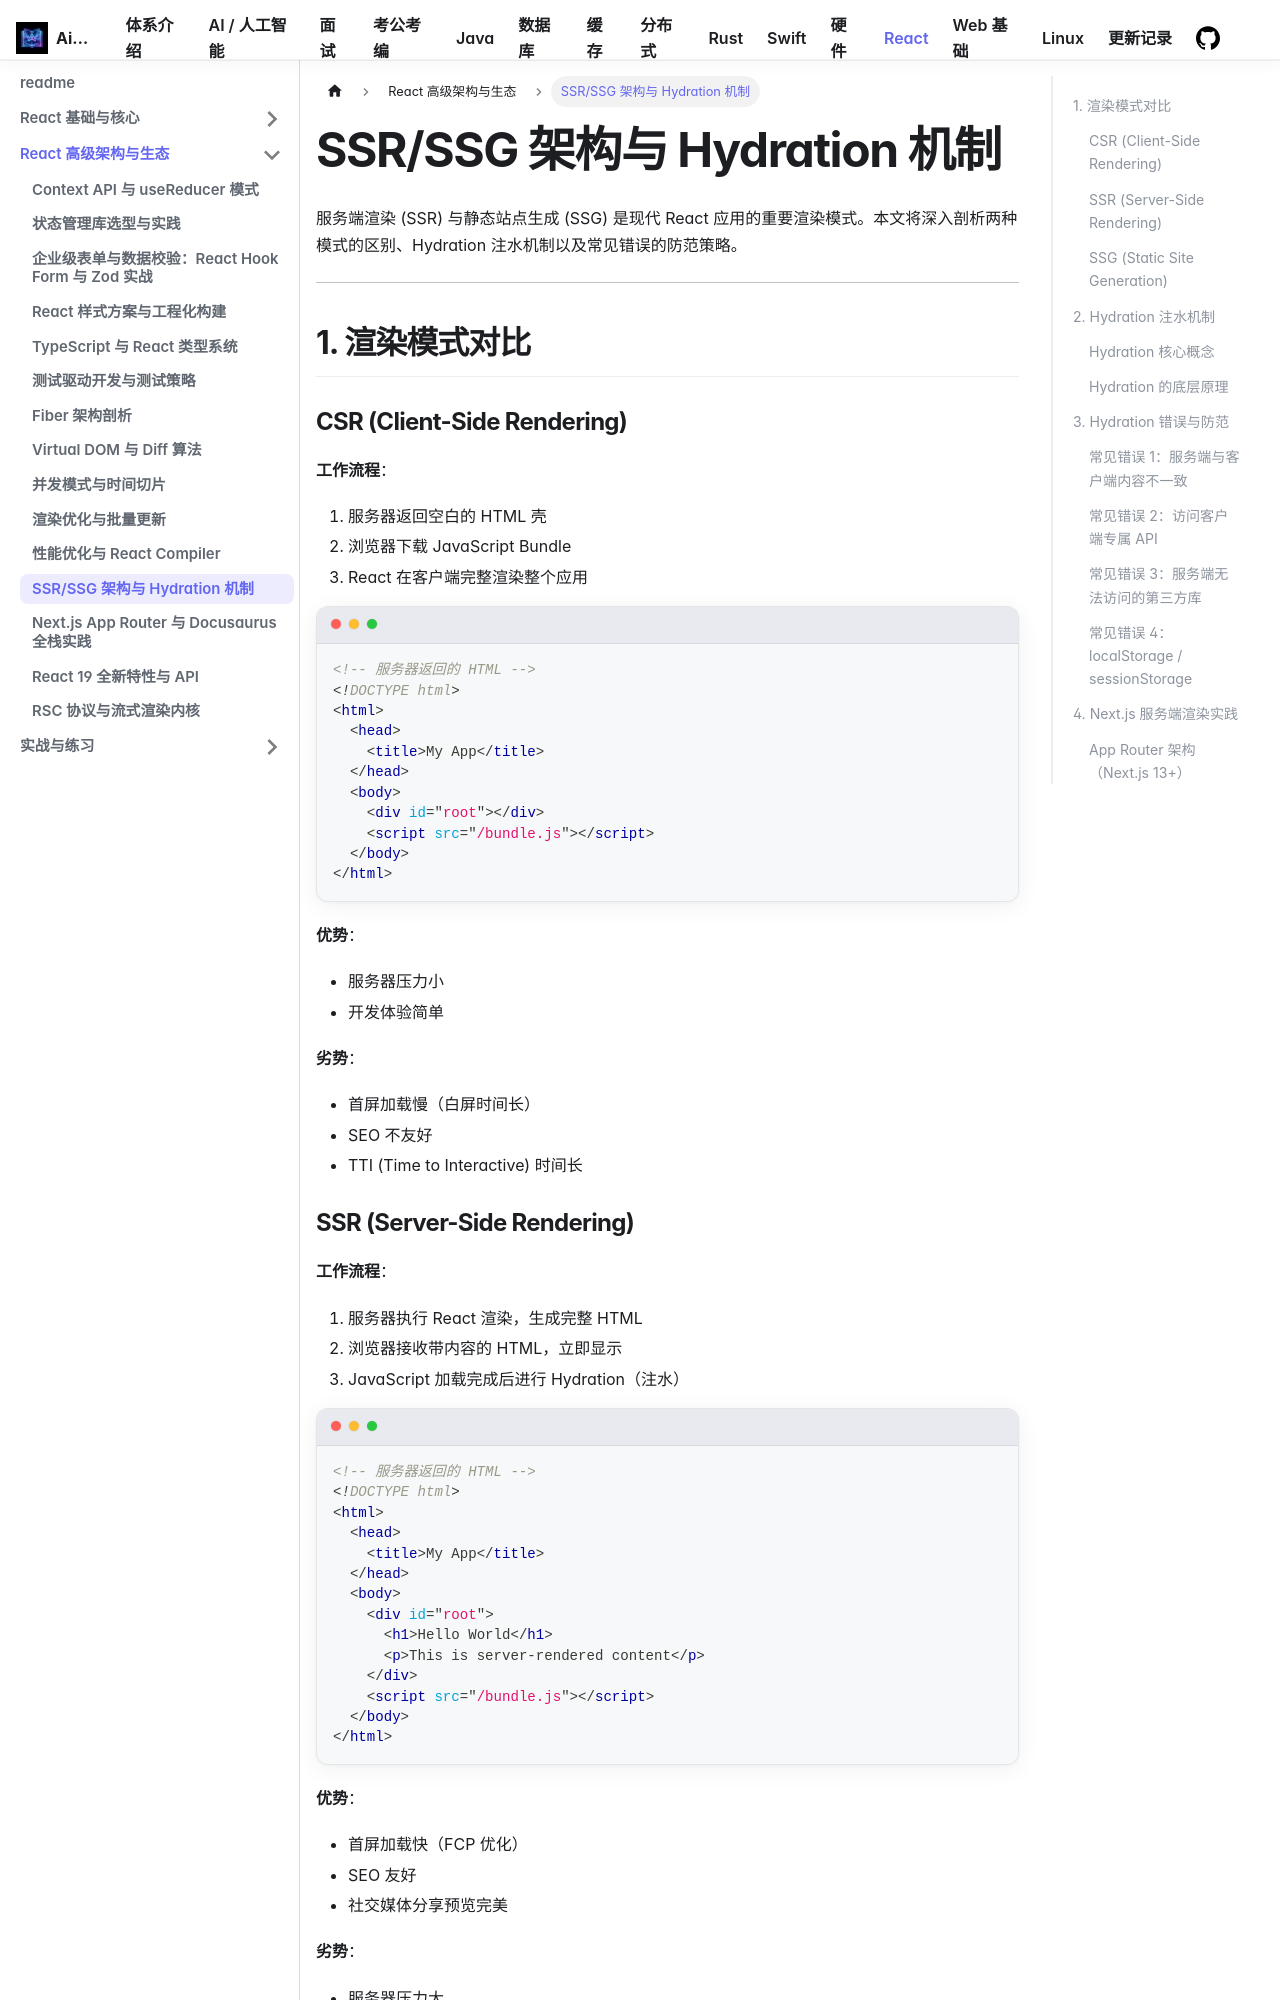

repository: Aiden-Coding/AiDocs · page: docs/react/advanced/ssr-ssg/index.html · generator: docusaurus

---
sidebar_position: 10
---

# SSR/SSG 架构与 Hydration 机制

服务端渲染 (SSR) 与静态站点生成 (SSG) 是现代 React 应用的重要渲染模式。本文将深入剖析两种模式的区别、Hydration 注水机制以及常见错误的防范策略。

---

## 1. 渲染模式对比

### CSR (Client-Side Rendering)

**工作流程**：

1. 服务器返回空白的 HTML 壳
2. 浏览器下载 JavaScript Bundle
3. React 在客户端完整渲染整个应用

```html
<!-- 服务器返回的 HTML -->
<!DOCTYPE html>
<html>
  <head>
    <title>My App</title>
  </head>
  <body>
    <div id="root"></div>
    <script src="/bundle.js"></script>
  </body>
</html>
```

**优势**：
- 服务器压力小
- 开发体验简单

**劣势**：
- 首屏加载慢（白屏时间长）
- SEO 不友好
- TTI (Time to Interactive) 时间长

### SSR (Server-Side Rendering)

**工作流程**：

1. 服务器执行 React 渲染，生成完整 HTML
2. 浏览器接收带内容的 HTML，立即显示
3. JavaScript 加载完成后进行 Hydration（注水）

```html
<!-- 服务器返回的 HTML -->
<!DOCTYPE html>
<html>
  <head>
    <title>My App</title>
  </head>
  <body>
    <div id="root">
      <h1>Hello World</h1>
      <p>This is server-rendered content</p>
    </div>
    <script src="/bundle.js"></script>
  </body>
</html>
```

**优势**：
- 首屏加载快（FCP 优化）
- SEO 友好
- 社交媒体分享预览完美

**劣势**：
- 服务器压力大
- TTFB (Time to First Byte) 可能较慢
- 开发复杂度高

### SSG (Static Site Generation)

**工作流程**：

1. 构建时（Build Time）预渲染所有页面为静态 HTML
2. 部署到 CDN
3. 用户访问时直接返回静态 HTML
4. JavaScript 加载后进行 Hydration

**优势**：
- 性能最优（CDN 直接返回）
- 服务器压力最小
- SEO 完美

**劣势**：
- 只适合内容不频繁变化的页面
- 构建时间可能很长（大量页面）
- 动态内容需要客户端获取

---

## 2. Hydration 注水机制
